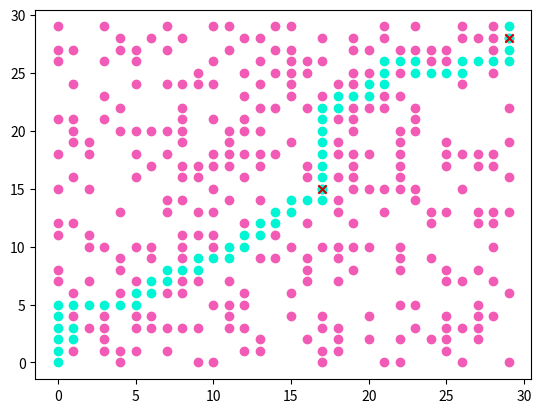

Write the Python code that produced this figure.
'''
Projeto GRASP: Nadine Vasconcellos e Sophia Ferreira
Problema de Roteamento de Robô

'''

import random
import matplotlib.pyplot as plt

#Ambiente
random.seed(3)  #para gerar as mesmas instâncias a partir da mesma semente
N = 30
Obs = N*10
inicio = [0, 0]
objetivo = [N-1, N-1]
obstaculos = set() #gera os obstáculos sem repetição de coordenadas
while len(obstaculos) < Obs:
    x = random.randint(0, N-1)
    y = random.randint(0, N-1)
    if (x, y) != inicio and (x, y) != objetivo:
        obstaculos.add((x, y))
obstaculos = list(obstaculos) #transformação em lista para facilitar o uso de métodos
obstaculos.sort()

#Coordenadas dos movimentos possíveis: 1=Cima, 2=Direita, 3=Baixo, 4=Esquerda
movimentos = {
    1: (0, 1),   # Cima
    2: (1, 0),   # Direita
    3: (0, -1),  # Baixo
    4: (-1, 0)   # Esquerda
}

pesoMovimentos = {
    1: 10,   # Cima
    2: 10,   # Direita
    3: 5,    # Baixo
    4: 5     # Esquerda
}

random.seed()
tamanhoLCR = 3;
condPlator = 100;
maxIteracao = 1000;

def geraMovimentoAleatorio():
    for movimento in movimentos:
        movX, movY = movimentos[movimento];
        coordenadaDestino[0] = movX + posicao[0];
        coordenadaDestino[1] = movY + posicao[1];
        listaDestinos[movimento-1][1] = coordenadaDestino[:]
        if tuple(coordenadaDestino) in obstaculos or tuple(coordenadaDestino) in rota:
            listaDestinos[movimento-1][2] = pesoMovimentos[movimento] * 50;
        elif coordenadaDestino[0] < 0  or coordenadaDestino[0] >= N or coordenadaDestino[1] < 0 or coordenadaDestino[1] >= N:
            listaDestinos[movimento-1][2] = pesoMovimentos[movimento] * 100;
        else:
            listaDestinos[movimento-1][2] = pesoMovimentos[movimento];
    
    LCR = sorted(listaDestinos, key=lambda objDestino: objDestino[2])[0:tamanhoLCR];
    pesos = [];
    for objDestino in LCR:
        if tuple(objDestino[1]) in obstaculos:
            pesos.append(pesoMovimentos[objDestino[0]] / 10);
        elif objDestino[1][0] < 0  or objDestino[1][0] >= N or objDestino[1][1] < 0 or objDestino[1][1] >= N:
            pesos.append(0);
        else:
            pesos.append(pesoMovimentos[objDestino[0]]);
            
    return random.choices(LCR, weights=pesos, k=1)[0];

def buscaLocal(rota):
    posicoesVisitadas = {}
    rotaSemCiclo = []

    for posicao in rota:
        coordenadaPosicao = tuple(posicao);
        if coordenadaPosicao in posicoesVisitadas:
            indiceRepetido = posicoesVisitadas[coordenadaPosicao];
            rotaSemCiclo = rotaSemCiclo[:indiceRepetido + 1];
            posicoesVisitadas = {tuple(rotaSemCiclo[i]): i for i in range(len(rotaSemCiclo))};
        else:
            posicoesVisitadas[coordenadaPosicao] = len(rotaSemCiclo);
            rotaSemCiclo.append(posicao);

    melhorRota = rotaSemCiclo[:]
    melhorCusto = calculaCusto(melhorRota)

    
    i = 1;
    while i < len(melhorRota) - 1:
        anterior = melhorRota[i - 1];
        atual    = melhorRota[i];
        proxima  = melhorRota[i + 1];

        dx = atual[0] - anterior[0];
        dy = atual[1] - anterior[1];

        if (tuple(atual) in obstaculos) or (dx < 0 or dy < 0):
            custoAtual = melhorCusto;
            for mov in (2, 1):
                movX, movY = movimentos[mov];
                nx, ny = anterior[0] + movX, anterior[1] + movY;
                if not (0 <= nx < N and 0 <= ny < N):
                    continue
                if (nx, ny) in obstaculos:
                    continue
                if [nx, ny] == proxima:
                    continue

                rotaTeste = melhorRota[:i] + [[nx, ny]] + melhorRota[i + 1:];
                custoTeste = calculaCusto(rotaTeste);

                if custoTeste < custoAtual:
                    melhorRota = rotaTeste[:];
                    melhorCusto = custoTeste;
                    i = max(1, i - 2);
                    break
            else:
                i += 1;
        else:
            i += 1;

    return melhorRota

      
def calculaCusto(rota):
    custo = 0;
    visitadas = set();

    for i in range(len(rota) - 1):
        posicaoAtual = rota[i];
        proxima = rota[i + 1];

        if tuple(posicaoAtual) in obstaculos:
            custo += 50;
        else:
            custo += 1;

        if tuple(posicaoAtual) in visitadas:
            custo += 10;

        dx = proxima[0] - posicaoAtual[0];
        dy = proxima[1] - posicaoAtual[1];
        if dx < 0 or dy < 0:
            custo += 10;

        visitadas.add(tuple(posicaoAtual));

    return custo



def imprimeGrafico(melhorRota):
    x=[]
    y=[]
    for i in range(len(obstaculos)):
        x.append(obstaculos[i][0])
        y.append(obstaculos[i][1])
    plt.scatter(x, y, color='#f15bb5')
    
    x=[]
    y=[]
    z=[]
    w=[]
    for coordenada in melhorRota:
        x.append(coordenada[0])
        y.append(coordenada[1])
        if tuple(coordenada) in obstaculos:
           z.append(coordenada[0])
           w.append(coordenada[1]) 
    plt.scatter(x, y, color='#00f5d4')
    plt.scatter(z, w, color='#d00000', marker='x')
    plt.show()


i = 0
iP = 0
melhorCusto = 99999
melhorRota = []

while (iP < condPlator) and (i < maxIteracao):
    sentido = 0;
    posicao = inicio[:];
    rota = [inicio[:]];
    rotaMov = [];
    coordenadaDestino = posicao[:];
    listaDestinos = [];
    for movimento in movimentos:
        listaDestinos.append([movimento, inicio[:], 0]);

    while (posicao != objetivo):
        if (sentido == 0 and posicao[1] < objetivo[1]) or (sentido == 1 and posicao[1] < objetivo[1] and posicao[0] == objetivo[0]):
            movX, movY = movimentos[1];
            coordenadaDestino[0] = movX + posicao[0];
            coordenadaDestino[1] = movY + posicao[1];
            if tuple(coordenadaDestino) in obstaculos:
                objCoordenadaDestino = geraMovimentoAleatorio();
                posicao = objCoordenadaDestino[1][:];
                rotaMov.append(objCoordenadaDestino[0]);
            else:
                sentido = 1;
                posicao = coordenadaDestino[:];
                rotaMov.append(1);
        elif (sentido == 1 and posicao[0] < objetivo[0]) or (sentido == 0 and posicao[0] < objetivo[0] and posicao[1] == objetivo[1]):
            movX, movY = movimentos[2];
            coordenadaDestino[0] = movX + posicao[0];
            coordenadaDestino[1] = movY + posicao[1];
            if tuple(coordenadaDestino) in obstaculos:
                objCoordenadaDestino = geraMovimentoAleatorio();
                rotaMov.append(objCoordenadaDestino[0]);
                posicao = objCoordenadaDestino[1][:];
            else:
                sentido = 0;
                posicao = coordenadaDestino[:];
                rotaMov.append(2);
        rota.append(posicao[:]);

    custo = calculaCusto(rota)
    for j in range(10):
        rotaBuscaLocal = buscaLocal(rota);
        custoRotaLocal = calculaCusto(rotaBuscaLocal);
        if (custoRotaLocal < custo):
            custo = custoRotaLocal;
            rota = rotaBuscaLocal[:];

    if (custo < melhorCusto):
        melhorCusto = custo;
        melhorRota = rota[:];
        iP = 0;
        print(f"Iteração {i:10d} | Melhor Custo Parcial: ", melhorCusto);
    else:
        iP += 1;
    i += 1;

imprimeGrafico(melhorRota);
print("\n========== Resultado GRASP ==========")

print("Melhor custo Final: ", melhorCusto);

